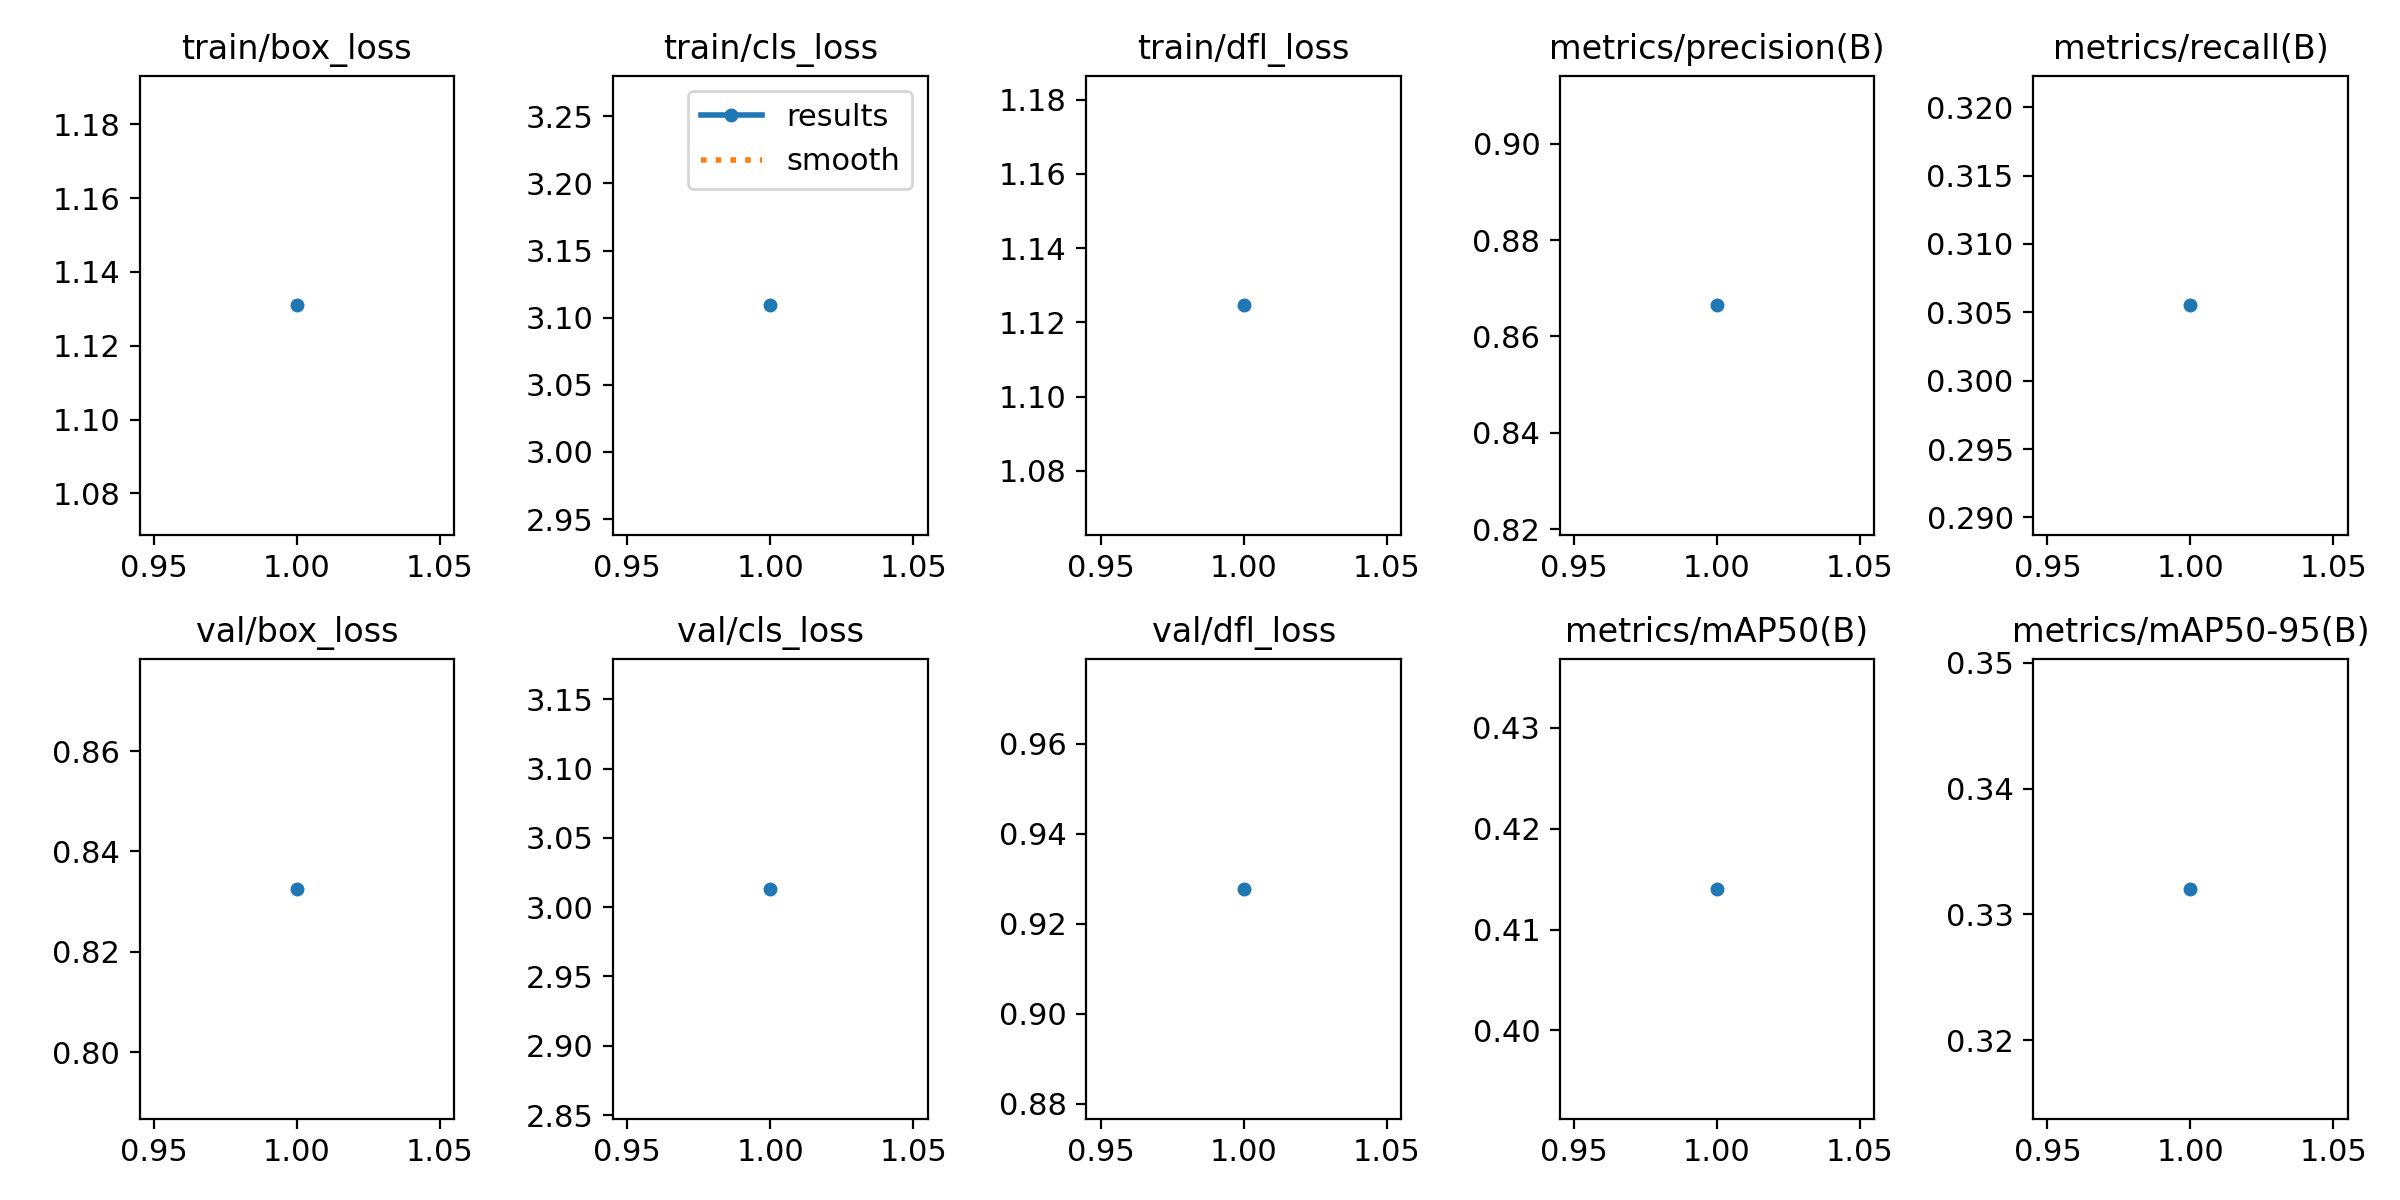

The file beside this chart, header and first rows:
epoch, time, train/box_loss, train/cls_loss, train/dfl_loss, metrics/precision(B), metrics/recall(B), metrics/mAP50(B), metrics/mAP50-95(B), val/box_loss, val/cls_loss, val/dfl_loss, lr/pg0, lr/pg1, lr/pg2
1, 623.8, 1.131, 3.109, 1.125, 0.8665, 0.3055, 0.414, 0.332, 0.8325, 3.013, 0.9277, 0.0002724, 0.0002724, 0.0002724
